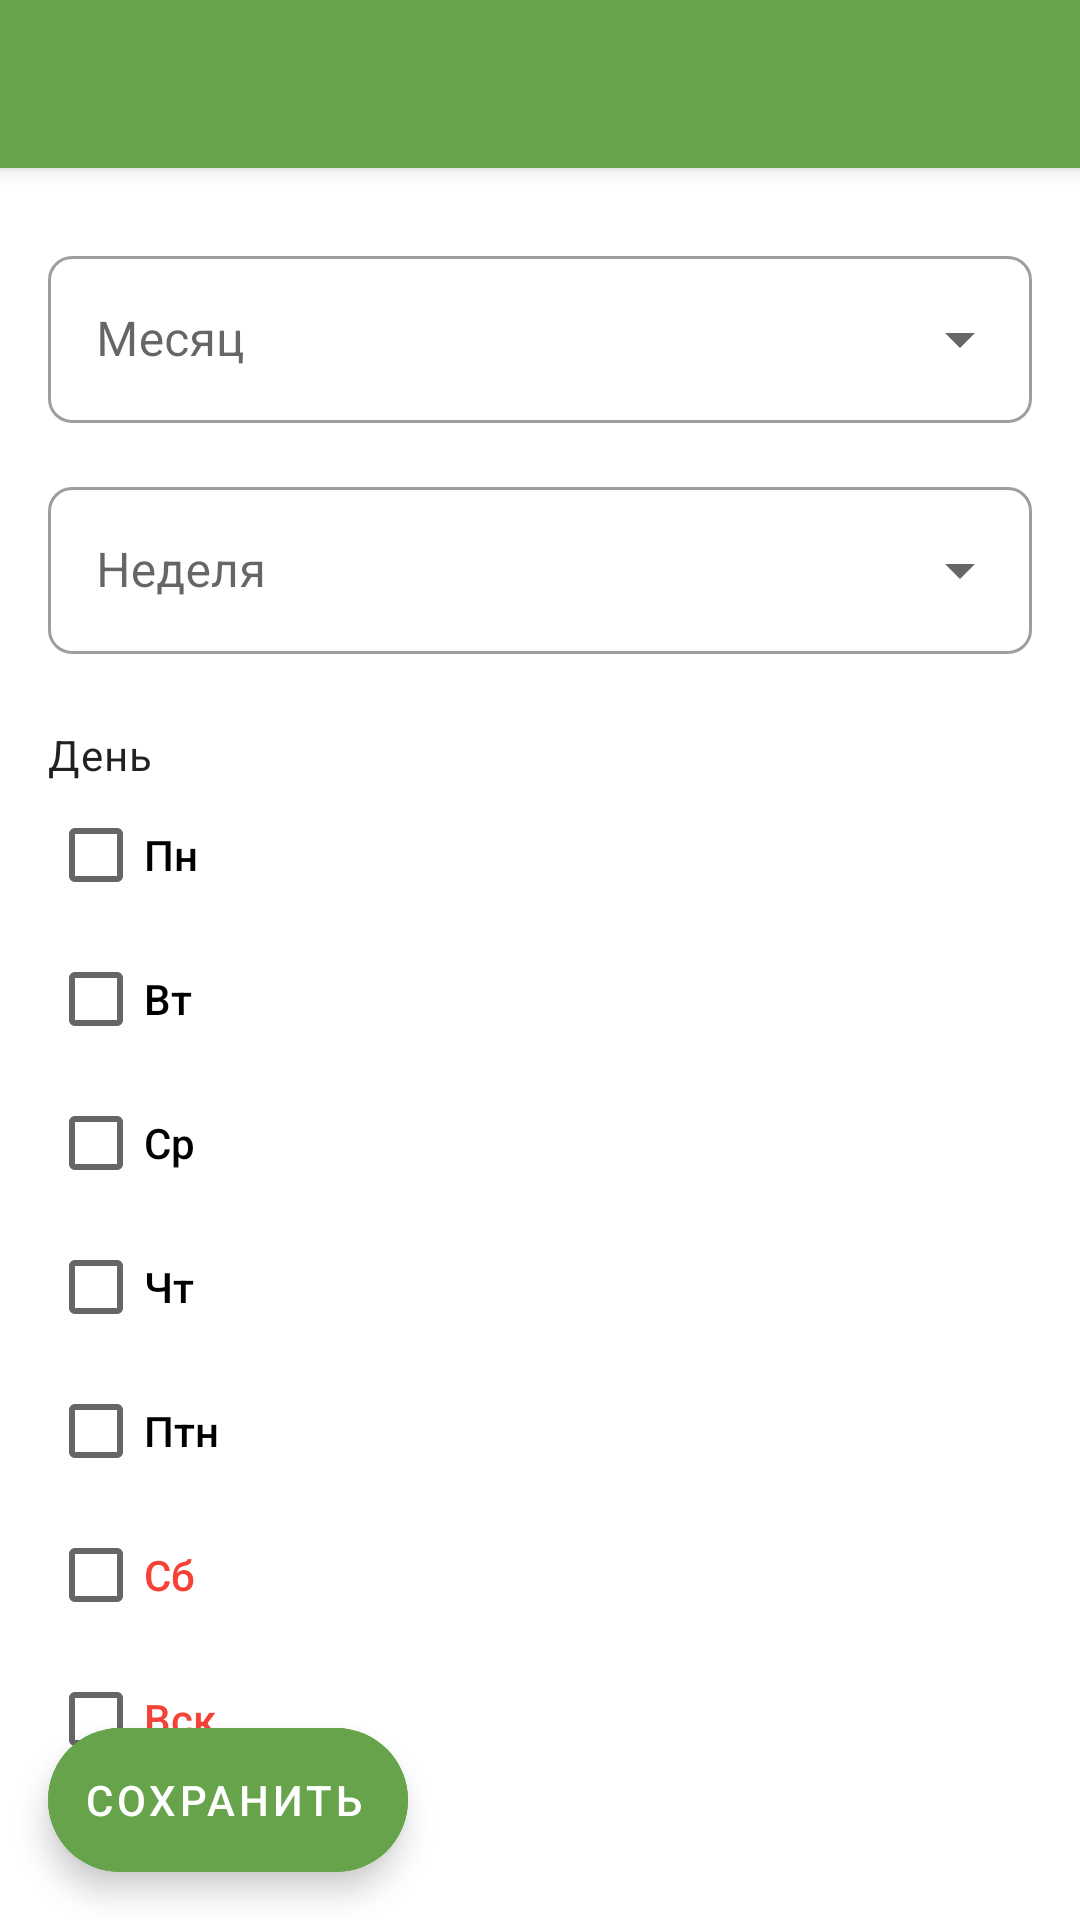

Layout XML and referenced resources for this Android screen:
<!-- AndroidManifest.xml: application theme Theme.MyGarden -->
<!-- res/layout/fragment_schedule.xml -->
<?xml version="1.0" encoding="utf-8"?>
<androidx.coordinatorlayout.widget.CoordinatorLayout xmlns:android="http://schemas.android.com/apk/res/android"
    xmlns:app="http://schemas.android.com/apk/res-auto"
    xmlns:tools="http://schemas.android.com/tools"
    android:layout_width="match_parent"
    android:layout_height="match_parent">

    <com.google.android.material.appbar.AppBarLayout
        android:id="@+id/appBarLayout"
        android:layout_width="match_parent"
        android:layout_height="wrap_content"
        android:theme="@style/Theme.MyGarden.AppBarOverlay">

        <androidx.appcompat.widget.Toolbar
            android:id="@+id/toolbar"
            android:layout_width="match_parent"
            android:layout_height="?attr/actionBarSize"
            android:background="?attr/colorPrimary"
            app:popupTheme="@style/Theme.MyGarden.PopupOverlay" />
    </com.google.android.material.appbar.AppBarLayout>

    <ScrollView
        android:layout_width="match_parent"
        android:layout_height="match_parent"
        app:layout_behavior="@string/appbar_scrolling_view_behavior">

        <androidx.constraintlayout.widget.ConstraintLayout
            android:layout_width="match_parent"
            android:layout_height="wrap_content">

            <com.google.android.material.textfield.TextInputLayout
                android:id="@+id/month"
                android:layout_width="match_parent"
                android:layout_height="wrap_content"
                android:layout_marginHorizontal="@dimen/default_margin"
                android:layout_marginTop="@dimen/space_24"
                app:layout_constraintStart_toStartOf="parent"
                app:layout_constraintTop_toTopOf="parent"
                android:hint="@string/month_text_view_text"
                app:shapeAppearance="?attr/shapeAppearanceSmallComponent"
                style="@style/Widget.MaterialComponents.TextInputLayout.OutlinedBox.ExposedDropdownMenu">

                <AutoCompleteTextView
                    android:layout_width="match_parent"
                    android:layout_height="wrap_content"
                    android:inputType="none"
                    tools:ignore="LabelFor" />
            </com.google.android.material.textfield.TextInputLayout>


            <com.google.android.material.textfield.TextInputLayout
                android:id="@+id/week"
                android:layout_width="match_parent"
                android:layout_height="wrap_content"
                android:layout_marginHorizontal="@dimen/default_margin"
                android:layout_marginTop="@dimen/space_16"
                app:layout_constraintStart_toStartOf="parent"
                app:layout_constraintTop_toBottomOf="@id/month"
                android:hint="@string/week_text_view_text"
                app:shapeAppearance="?attr/shapeAppearanceSmallComponent"
                style="@style/Widget.MaterialComponents.TextInputLayout.OutlinedBox.ExposedDropdownMenu">

                <AutoCompleteTextView
                    android:layout_width="match_parent"
                    android:layout_height="wrap_content"
                    android:inputType="none"
                    tools:ignore="LabelFor" />
            </com.google.android.material.textfield.TextInputLayout>

            <TextView
                android:id="@+id/textViewDay"
                android:layout_width="0dp"
                android:layout_height="wrap_content"
                android:layout_marginTop="@dimen/space_24"
                app:layout_constraintTop_toBottomOf="@id/week"
                app:layout_constraintStart_toStartOf="parent"
                android:layout_marginHorizontal="@dimen/default_margin"
                android:textAppearance="@style/TextAppearance.MaterialComponents.Body2"
                android:text="@string/day_text_view_text" />

            <CheckBox
                android:id="@+id/checkBoxDay1"
                android:layout_width="100dp"
                android:layout_height="wrap_content"
                android:layout_marginHorizontal="@dimen/default_margin"
                android:text="@string/day1_text_view_text"
                app:layout_constraintTop_toBottomOf="@id/textViewDay"
                app:layout_constraintStart_toStartOf="parent" />

            <CheckBox
                android:id="@+id/checkBoxDay2"
                android:layout_width="100dp"
                android:layout_height="wrap_content"
                android:layout_marginHorizontal="@dimen/default_margin"
                android:text="@string/day2_text_view_text"
                app:layout_constraintTop_toBottomOf="@id/checkBoxDay1"
                app:layout_constraintStart_toStartOf="parent" />

            <CheckBox
                android:id="@+id/checkBoxDay3"
                android:layout_width="100dp"
                android:layout_height="wrap_content"
                android:layout_marginHorizontal="@dimen/default_margin"
                android:text="@string/day3_text_view_text"
                app:layout_constraintTop_toBottomOf="@id/checkBoxDay2"
                app:layout_constraintStart_toStartOf="parent" />

            <CheckBox
                android:id="@+id/checkBoxDay4"
                android:layout_width="100dp"
                android:layout_height="wrap_content"
                android:layout_marginHorizontal="@dimen/default_margin"
                android:text="@string/day4_text_view_text"
                app:layout_constraintTop_toBottomOf="@id/checkBoxDay3"
                app:layout_constraintStart_toStartOf="parent" />

            <CheckBox
                android:id="@+id/checkBoxDay5"
                android:layout_width="100dp"
                android:layout_height="wrap_content"
                android:layout_marginHorizontal="@dimen/default_margin"
                android:text="@string/day5_text_view_text"
                app:layout_constraintTop_toBottomOf="@id/checkBoxDay4"
                app:layout_constraintStart_toStartOf="parent" />

            <CheckBox
                android:id="@+id/checkBoxDay6"
                android:layout_width="100dp"
                android:layout_height="wrap_content"
                android:layout_marginHorizontal="@dimen/default_margin"
                android:text="@string/day6_text_view_text"
                android:textColor="@color/color_red"
                app:layout_constraintTop_toBottomOf="@id/checkBoxDay5"
                app:layout_constraintStart_toStartOf="parent" />

            <CheckBox
                android:id="@+id/checkBoxDay7"
                android:layout_width="100dp"
                android:layout_height="wrap_content"
                android:layout_marginHorizontal="@dimen/default_margin"
                android:text="@string/day7_text_view_text"
                android:textColor="@color/color_red"
                app:layout_constraintTop_toBottomOf="@id/checkBoxDay6"
                app:layout_constraintStart_toStartOf="parent" />

        </androidx.constraintlayout.widget.ConstraintLayout>

    </ScrollView>

    <com.google.android.material.floatingactionbutton.ExtendedFloatingActionButton
        android:id="@+id/saveButton"
        android:layout_width="wrap_content"
        android:layout_height="wrap_content"
        android:layout_marginBottom="@dimen/default_margin"
        android:layout_marginStart="@dimen/default_margin"
        android:paddingStart="12dp"
        android:paddingEnd="8dp"
        android:backgroundTint="?attr/colorPrimary"
        android:foreground="?android:attr/selectableItemBackground"
        android:text="@string/save_button_text"
        android:textColor="?attr/colorOnPrimary"
        android:layout_gravity="bottom|start"
        tools:ignore="ContentDescription" />
</androidx.coordinatorlayout.widget.CoordinatorLayout>
<!-- resources referenced by this layout -->
<resources>
  <color name="color_red">#F44336</color>
  <dimen name="default_margin">16dp</dimen>
  <dimen name="space_16">16dp</dimen>
  <dimen name="space_24">24dp</dimen>
  <string name="day1_text_view_text">Пн</string>
  <string name="day2_text_view_text">Вт</string>
  <string name="day3_text_view_text">Ср</string>
  <string name="day4_text_view_text">Чт</string>
  <string name="day5_text_view_text">Птн</string>
  <string name="day6_text_view_text">Сб</string>
  <string name="day7_text_view_text">Вск</string>
  <string name="day_text_view_text">День</string>
  <string name="month_text_view_text">Месяц</string>
  <string name="save_button_text">Сохранить</string>
  <string name="week_text_view_text">Неделя</string>
  <style name="Theme.MyGarden.AppBarOverlay" parent="ThemeOverlay.AppCompat.Dark.ActionBar">
          <item name="android:background">@color/colorPrimary</item>
      </style>
  <style name="Theme.MyGarden.PopupOverlay" parent="ThemeOverlay.AppCompat.Light" />
  <color name="colorPrimary">#66A34B</color>
  <color name="colorPrimaryDark">#52813C</color>
  <color name="white">#FFFFFFFF</color>
  <color name="colorSecondary">#FFEDB117</color>
  <color name="colorSecondaryDark">#D6A015</color>
  <color name="colorOnPrimary">#FFFFFFFF</color>
  <color name="colorAccent">#FF906147</color>
  <color name="colorAccentText">@color/colorAccent</color>
  <color name="colorWorkCard">#FFD3E1CD</color>
  <color name="colorWorkCardDisabled">#F1F6EF</color>
  <color name="colorLoader">#FF906147</color>
  <color name="colorCalendarCard">#FFFFFFFF</color>
  <color name="colorCardDefault">#FFFFFFFF</color>
  <style name="ShapeAppearance.MyGarden.SmallComponent" parent="ShapeAppearance.MaterialComponents.SmallComponent">
          <item name="cornerFamily">rounded</item>
          <item name="cornerSize">8dp</item>
      </style>
  <style name="ShapeAppearance.MyGarden.MediumComponent" parent="ShapeAppearance.MaterialComponents.MediumComponent">
          <item name="cornerFamily">rounded</item>
          <item name="cornerSize">8dp</item>
      </style>
  <style name="Widget.MyGarden.CheckBox" parent="Widget.MaterialComponents.CompoundButton.CheckBox">
          
          <item name="android:textAppearance">@style/TextAppearance.AppCompat.Body2</item>
          <item name="colorOnSurface">@color/colorAccentText</item>
          <item name="colorSecondary">@color/colorAccent</item>
      </style>
  <style name="Widget.MyGarden.TextInputLayout.OutlineBox.Default" parent="Widget.MaterialComponents.TextInputLayout.OutlinedBox">
  
      </style>
</resources>
